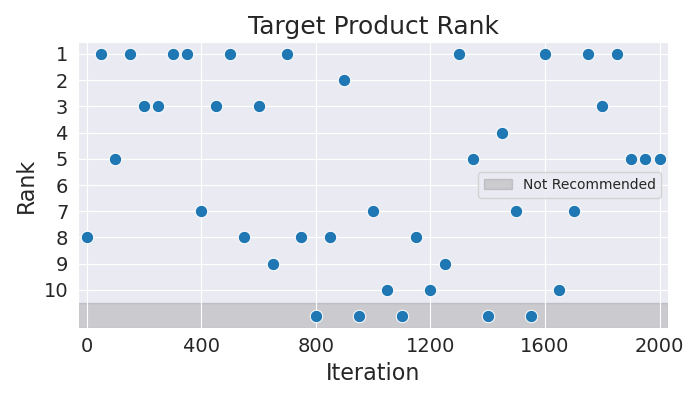

Source data for this figure (header and first rows):
Iteration, Rank
0, 8
50, 1
100, 5
150, 1
200, 3
250, 3
300, 1
350, 1
400, 7
450, 3
500, 1
550, 8
600, 3
650, 9
700, 1
750, 8
800, 11
850, 8
900, 2
950, 11
1000, 7
1050, 10
1100, 11
1150, 8
1200, 10
1250, 9
1300, 1
1350, 5
1400, 11
1450, 4
1500, 7
1550, 11
1600, 1
1650, 10
1700, 7
1750, 1
1800, 3
1850, 1
1900, 5
1950, 5
2000, 5
